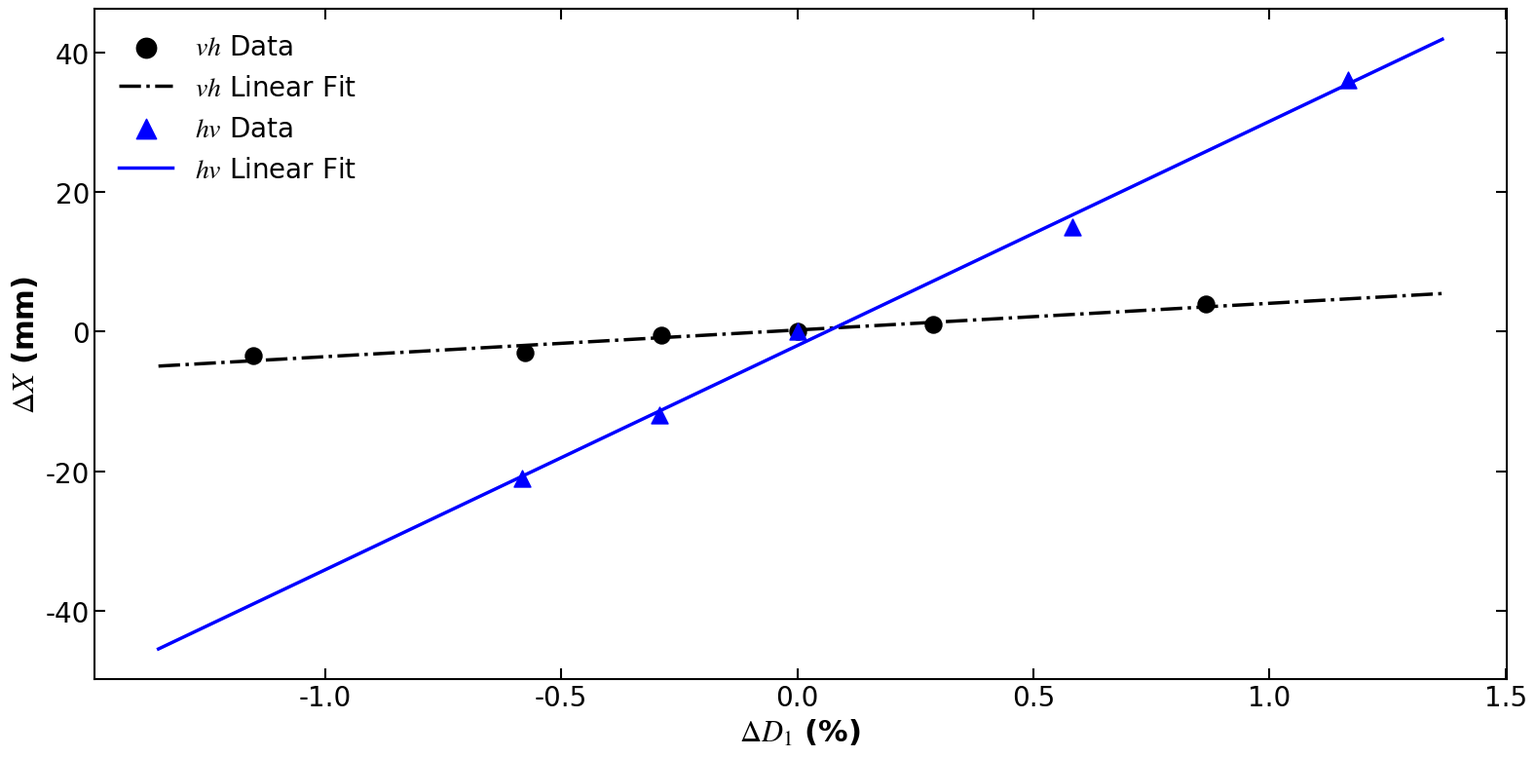

Recreate this plot in Python.
import numpy as np
import matplotlib.pyplot as plt

# ================= Font and Format Settings =================
plt.rcParams['font.family'] = 'serif'
plt.rcParams['font.serif'] = ['Times New Roman']
plt.rcParams['mathtext.fontset'] = 'stix' 
plt.rcParams['font.size'] = 14
plt.rcParams['xtick.direction'] = 'in'
plt.rcParams['ytick.direction'] = 'in'
plt.rcParams['axes.linewidth'] = 1.5

# ================= Data Extraction =================
# vh configuration (6 points)
x1 = np.array([0.00865, 0.00288, 0, -0.00288, -0.00576, -0.01153]) * 100
y1 = np.array([4, 1, 0, -0.5, -3, -3.5])

# hv configuration (5 points)
x2 = np.array([-0.00583, -0.00292, 0, 0.00583, 0.01166]) * 100
y2 = np.array([-21, -12, 0, 15, 36])

# ================= Linear Fitting =================
# Fit 1 (vh)
coeffs1 = np.polyfit(x1, y1, 1)
slope1, intercept1 = coeffs1[0], coeffs1[1]

# Fit 2 (hv)
coeffs2 = np.polyfit(x2, y2, 1)
slope2, intercept2 = coeffs2[0], coeffs2[1]

# Generate points for fitting lines
all_x = np.concatenate((x1, x2))
x_fit = np.linspace(min(all_x) - 0.2, max(all_x) + 0.2, 100)
y_fit1 = slope1 * x_fit + intercept1
y_fit2 = slope2 * x_fit + intercept2

# ================= Plotting =================
# Set figure size to 16x8 inches. With dpi=100, output image will be exactly 1600x800 pixels.
fig, ax = plt.subplots(figsize=(16, 8))

# Plot vh data and fit (Black)
ax.scatter(x1, y1, color='black', marker='o', s=150, zorder=3, label=r'$\it{vh}$ Data')
ax.plot(x_fit, y_fit1, color='black', linestyle='-.', linewidth=2.5, zorder=2, label=r'$\it{vh}$ Linear Fit')

# Plot hv data and fit (Blue)
ax.scatter(x2, y2, color='blue', marker='^', s=150, zorder=3, label=r'$\it{hv}$ Data')
ax.plot(x_fit, y_fit2, color='blue', linestyle='-', linewidth=2.5, zorder=2, label=r'$\it{hv}$ Linear Fit')

# Axis formatting (ticks pointing inwards on all sides)
ax.xaxis.set_ticks_position('both')
ax.yaxis.set_ticks_position('both')
ax.tick_params(width=1.5, length=8, labelsize=20)

# Set labels with bold fonts
ax.set_xlabel(r'$\Delta D_1$ (%)', fontweight='bold', fontsize=22)
ax.set_ylabel(r'$\Delta X$ (mm)', fontweight='bold', fontsize=22)

# Legend at upper left, no frame
ax.legend(loc='upper left', frameon=False, fontsize=20, markerscale=1.2)

# Adjust layout and save
plt.tight_layout()
plt.savefig('dispersion_plot.png', dpi=300)
# plt.show() # Uncomment if you want to preview in your local environment
